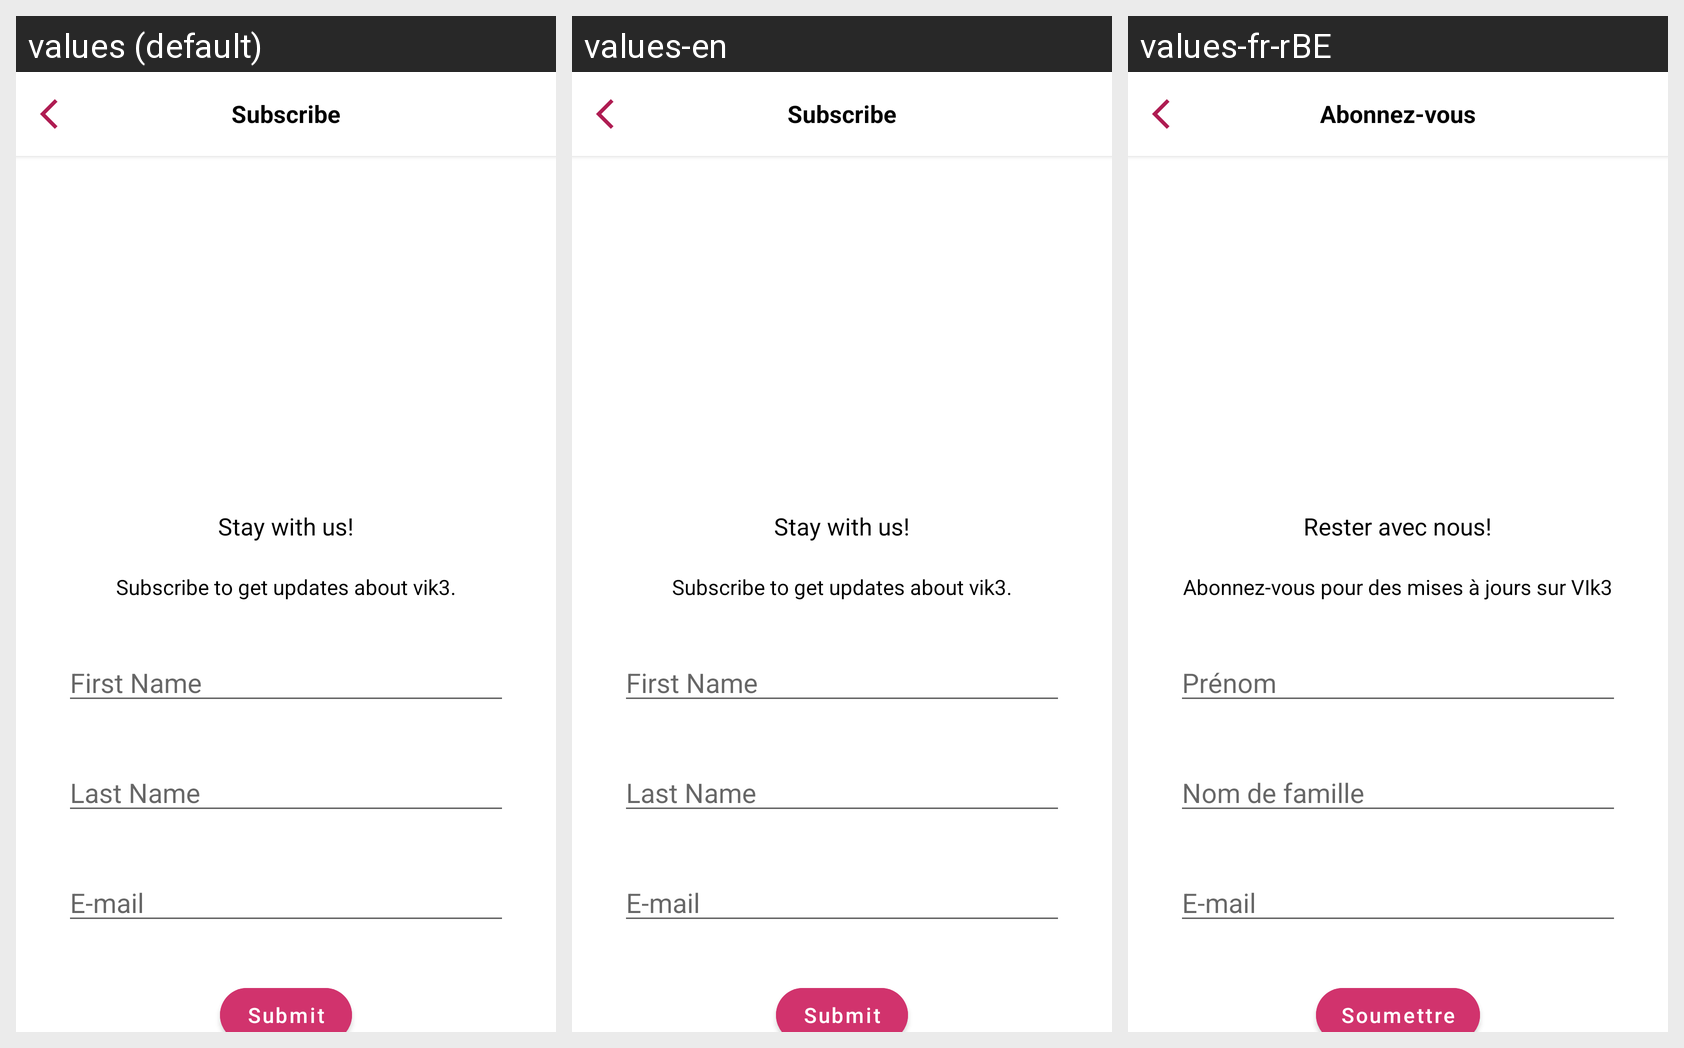

This grid shows one Android layout under several languages. Give, for every string resource on the screen, its name, the default text and each shown locale's text.
Android screen res/layout/fragment_subscribe.xml rendered under 3 locales, left to right: values (default), values-en, values-fr-rBE. Device: Nexus 5 (rendered at 1080×1920; each locale shown at half size, 540×960, under a caption strip naming it); theme Theme.VIK3.
Strings drawn on this screen, with the default value and each locale's value (text and hints the layout hard-codes, and strings that could not be matched under every locale, appear in the picture but are not listed):

subscribe
  values: Subscribe
  values-en: Subscribe
  values-fr-rBE: Abonnez-vous

stay_with_us
  values: Stay with us!
  values-en: Stay with us!
  values-fr-rBE: Rester avec nous!

subscribe_to_get_updates_about_vik3
  values: Subscribe to get updates about vik3.
  values-en: Subscribe to get updates about vik3.
  values-fr-rBE: Abonnez-vous pour des mises à jours sur VIk3

first_name
  values: First Name
  values-en: First Name
  values-fr-rBE: Prénom

last_name
  values: Last Name
  values-en: Last Name
  values-fr-rBE: Nom de famille

e_mail
  values: E-mail
  values-en: E-mail
  values-fr-rBE: E-mail

submit
  values: Submit
  values-en: Submit
  values-fr-rBE: Soumettre
